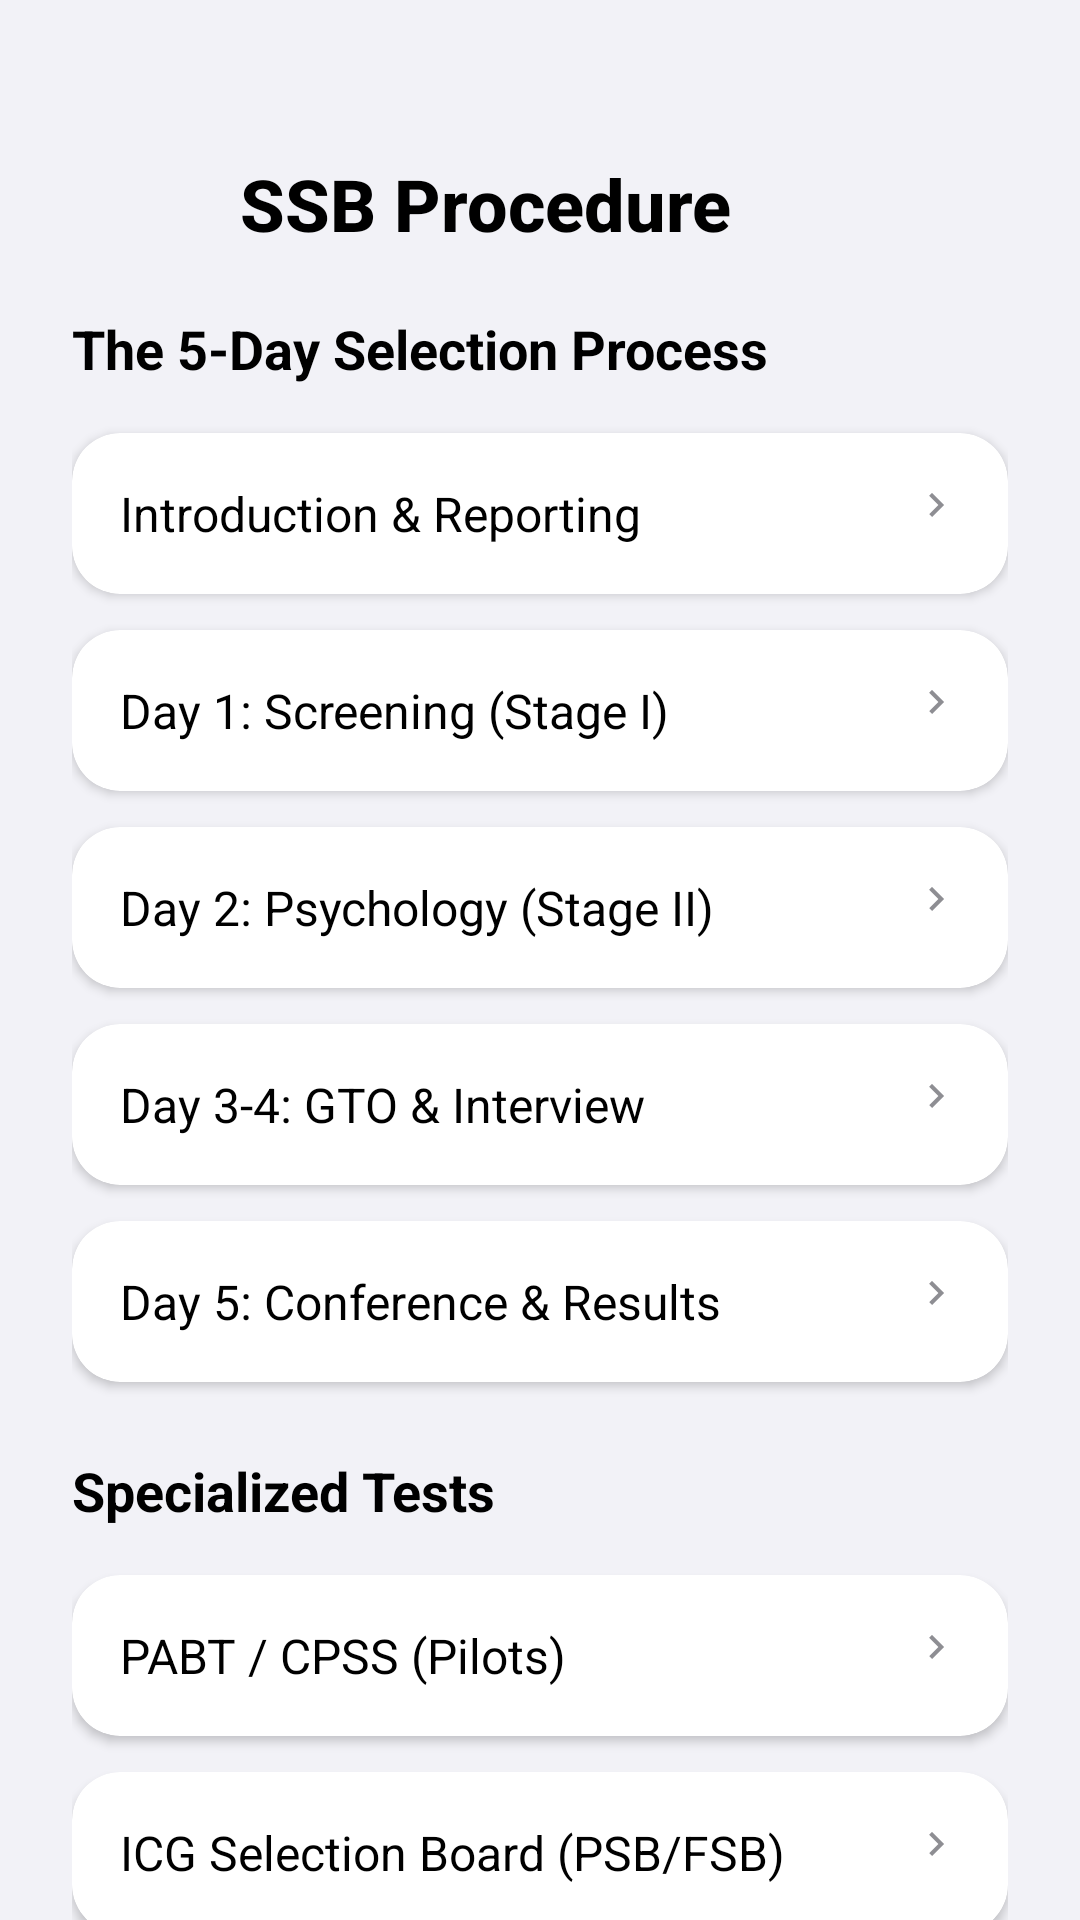

This screen was rendered from an Android layout file. Write that file and the resources it references.
<!-- AndroidManifest.xml: application theme Theme.SSBPrep -->
<!-- res/layout/activity_procedure.xml -->
<?xml version="1.0" encoding="utf-8"?>
<androidx.constraintlayout.widget.ConstraintLayout xmlns:android="http://schemas.android.com/apk/res/android"
    xmlns:app="http://schemas.android.com/apk/res-auto"
    android:layout_width="match_parent"
    android:layout_height="match_parent"
    android:background="@color/bg_dark"
    android:fitsSystemWindows="true">

    
    <LinearLayout
        android:id="@+id/header"
        android:layout_width="match_parent"
        android:layout_height="wrap_content"
        android:gravity="center_vertical"
        android:orientation="horizontal"
        android:paddingHorizontal="24dp"
        android:paddingTop="48dp"
        android:paddingBottom="16dp"
        app:layout_constraintTop_toTopOf="parent">

        <ImageButton
            android:id="@+id/backButton"
            android:layout_width="40dp"
            android:layout_height="40dp"
            android:background="@drawable/glass_background_circle"
            android:src="@drawable/baseline_arrow_back_ios_24"
            app:tint="@color/text_primary"
            android:padding="8dp"
            android:scaleType="fitCenter"
            android:contentDescription="Back" />

        <TextView
            android:id="@+id/titleText"
            android:layout_width="wrap_content"
            android:layout_height="wrap_content"
            android:layout_marginStart="16dp"
            android:fontFamily="sans-serif-medium"
            android:text="SSB Procedure"
            android:textColor="@color/text_primary"
            android:textSize="24sp"
            android:textStyle="bold" />
    </LinearLayout>

    
    <androidx.core.widget.NestedScrollView
        android:layout_width="match_parent"
        android:layout_height="0dp"
        app:layout_constraintBottom_toBottomOf="parent"
        app:layout_constraintTop_toBottomOf="@id/header">

        <LinearLayout
            android:layout_width="match_parent"
            android:layout_height="wrap_content"
            android:orientation="vertical"
            android:paddingHorizontal="24dp"
            android:paddingBottom="32dp">

            <TextView
                android:layout_width="match_parent"
                android:layout_height="wrap_content"
                android:text="The 5-Day Selection Process"
                android:textColor="@color/text_primary"
                android:textSize="18sp"
                android:textStyle="bold"
                android:layout_marginBottom="16dp"/>

            
            <androidx.cardview.widget.CardView
                android:id="@+id/ssbIntroButton"
                android:layout_width="match_parent"
                android:layout_height="wrap_content"
                android:layout_marginBottom="12dp"
                app:cardBackgroundColor="@color/card_dark"
                app:cardCornerRadius="16dp">
                <LinearLayout android:padding="16dp" android:orientation="horizontal" android:layout_width="match_parent" android:layout_height="wrap_content">
                    <TextView android:layout_weight="1" android:text="Introduction &amp; Reporting" android:textColor="@color/text_primary" android:textSize="16sp" android:layout_width="0dp" android:layout_height="wrap_content"/>
                    <ImageView android:src="@drawable/baseline_arrow_forward_ios_24" app:tint="@color/text_tertiary" android:layout_width="16dp" android:layout_height="16dp"/>
                </LinearLayout>
            </androidx.cardview.widget.CardView>

            <androidx.cardview.widget.CardView
                android:id="@+id/day1Button"
                android:layout_width="match_parent"
                android:layout_height="wrap_content"
                android:layout_marginBottom="12dp"
                app:cardBackgroundColor="@color/card_dark"
                app:cardCornerRadius="16dp">
                <LinearLayout android:padding="16dp" android:orientation="horizontal" android:layout_width="match_parent" android:layout_height="wrap_content">
                    <TextView android:layout_weight="1" android:text="Day 1: Screening (Stage I)" android:textColor="@color/text_primary" android:textSize="16sp" android:layout_width="0dp" android:layout_height="wrap_content"/>
                    <ImageView android:src="@drawable/baseline_arrow_forward_ios_24" app:tint="@color/text_tertiary" android:layout_width="16dp" android:layout_height="16dp"/>
                </LinearLayout>
            </androidx.cardview.widget.CardView>

            <androidx.cardview.widget.CardView
                android:id="@+id/day2Button"
                android:layout_width="match_parent"
                android:layout_height="wrap_content"
                android:layout_marginBottom="12dp"
                app:cardBackgroundColor="@color/card_dark"
                app:cardCornerRadius="16dp">
                <LinearLayout android:padding="16dp" android:orientation="horizontal" android:layout_width="match_parent" android:layout_height="wrap_content">
                    <TextView android:layout_weight="1" android:text="Day 2: Psychology (Stage II)" android:textColor="@color/text_primary" android:textSize="16sp" android:layout_width="0dp" android:layout_height="wrap_content"/>
                    <ImageView android:src="@drawable/baseline_arrow_forward_ios_24" app:tint="@color/text_tertiary" android:layout_width="16dp" android:layout_height="16dp"/>
                </LinearLayout>
            </androidx.cardview.widget.CardView>

            <androidx.cardview.widget.CardView
                android:id="@+id/day34Button"
                android:layout_width="match_parent"
                android:layout_height="wrap_content"
                android:layout_marginBottom="12dp"
                app:cardBackgroundColor="@color/card_dark"
                app:cardCornerRadius="16dp">
                <LinearLayout android:padding="16dp" android:orientation="horizontal" android:layout_width="match_parent" android:layout_height="wrap_content">
                    <TextView android:layout_weight="1" android:text="Day 3-4: GTO &amp; Interview" android:textColor="@color/text_primary" android:textSize="16sp" android:layout_width="0dp" android:layout_height="wrap_content"/>
                    <ImageView android:src="@drawable/baseline_arrow_forward_ios_24" app:tint="@color/text_tertiary" android:layout_width="16dp" android:layout_height="16dp"/>
                </LinearLayout>
            </androidx.cardview.widget.CardView>

            <androidx.cardview.widget.CardView
                android:id="@+id/day5Button"
                android:layout_width="match_parent"
                android:layout_height="wrap_content"
                android:layout_marginBottom="24dp"
                app:cardBackgroundColor="@color/card_dark"
                app:cardCornerRadius="16dp">
                <LinearLayout android:padding="16dp" android:orientation="horizontal" android:layout_width="match_parent" android:layout_height="wrap_content">
                    <TextView android:layout_weight="1" android:text="Day 5: Conference &amp; Results" android:textColor="@color/text_primary" android:textSize="16sp" android:layout_width="0dp" android:layout_height="wrap_content"/>
                    <ImageView android:src="@drawable/baseline_arrow_forward_ios_24" app:tint="@color/text_tertiary" android:layout_width="16dp" android:layout_height="16dp"/>
                </LinearLayout>
            </androidx.cardview.widget.CardView>

            <TextView
                android:layout_width="match_parent"
                android:layout_height="wrap_content"
                android:text="Specialized Tests"
                android:textColor="@color/text_primary"
                android:textSize="18sp"
                android:textStyle="bold"
                android:layout_marginBottom="16dp"/>

            <androidx.cardview.widget.CardView
                android:id="@+id/pabtButton"
                android:layout_width="match_parent"
                android:layout_height="wrap_content"
                android:layout_marginBottom="12dp"
                app:cardBackgroundColor="@color/card_dark"
                app:cardCornerRadius="16dp">
                <LinearLayout android:padding="16dp" android:orientation="horizontal" android:layout_width="match_parent" android:layout_height="wrap_content">
                    <TextView android:layout_weight="1" android:text="PABT / CPSS (Pilots)" android:textColor="@color/text_primary" android:textSize="16sp" android:layout_width="0dp" android:layout_height="wrap_content"/>
                    <ImageView android:src="@drawable/baseline_arrow_forward_ios_24" app:tint="@color/text_tertiary" android:layout_width="16dp" android:layout_height="16dp"/>
                </LinearLayout>
            </androidx.cardview.widget.CardView>

            <androidx.cardview.widget.CardView
                android:id="@+id/coastGuardButton"
                android:layout_width="match_parent"
                android:layout_height="wrap_content"
                android:layout_marginBottom="12dp"
                app:cardBackgroundColor="@color/card_dark"
                app:cardCornerRadius="16dp">
                <LinearLayout android:padding="16dp" android:orientation="horizontal" android:layout_width="match_parent" android:layout_height="wrap_content">
                    <TextView android:layout_weight="1" android:text="ICG Selection Board (PSB/FSB)" android:textColor="@color/text_primary" android:textSize="16sp" android:layout_width="0dp" android:layout_height="wrap_content"/>
                    <ImageView android:src="@drawable/baseline_arrow_forward_ios_24" app:tint="@color/text_tertiary" android:layout_width="16dp" android:layout_height="16dp"/>
                </LinearLayout>
            </androidx.cardview.widget.CardView>

        </LinearLayout>
    </androidx.core.widget.NestedScrollView>

</androidx.constraintlayout.widget.ConstraintLayout>
<!-- resources referenced by this layout -->
<resources>
  <color name="bg_dark">#F2F2F7</color>
  <color name="card_dark">#FFFFFF</color>
  <color name="text_primary">#000000</color>
  <color name="text_tertiary">#8E8E93</color>
  <!-- drawable baseline_arrow_forward_ios_24 (drawable) -->
  <vector xmlns:android="http://schemas.android.com/apk/res/android"
      android:width="24dp"
      android:height="24dp"
      android:viewportWidth="24"
      android:viewportHeight="24"
      android:tint="?attr/colorControlNormal">
    <path
        android:fillColor="@android:color/white"
        android:pathData="M8.59,16.59L13.17,12 8.59,7.41 10,6l6,6 -6,6L8.59,16.59z"/>
  </vector>
  <style name="Theme.SSBPrep" parent="Theme.Material3.DayNight.NoActionBar">
          
          <item name="colorPrimary">@color/primary_blue</item>
          <item name="android:statusBarColor">@color/bg_dark</item>
          <item name="android:windowLightStatusBar" tools:targetApi="m">true</item>
          <item name="android:windowBackground">@color/bg_dark</item>
  
          
          <item name="materialAlertDialogTheme">@style/ThemeOverlay.App.MaterialAlertDialog</item>
      </style>
  <color name="primary_blue">#007AFF</color>
  <style name="ThemeOverlay.App.MaterialAlertDialog" parent="ThemeOverlay.Material3.MaterialAlertDialog">
          <item name="colorSurface">@color/card_dark</item>
          <item name="colorOnSurface">@color/text_primary</item>
          <item name="colorPrimary">@color/primary_blue</item>
      </style>
</resources>
